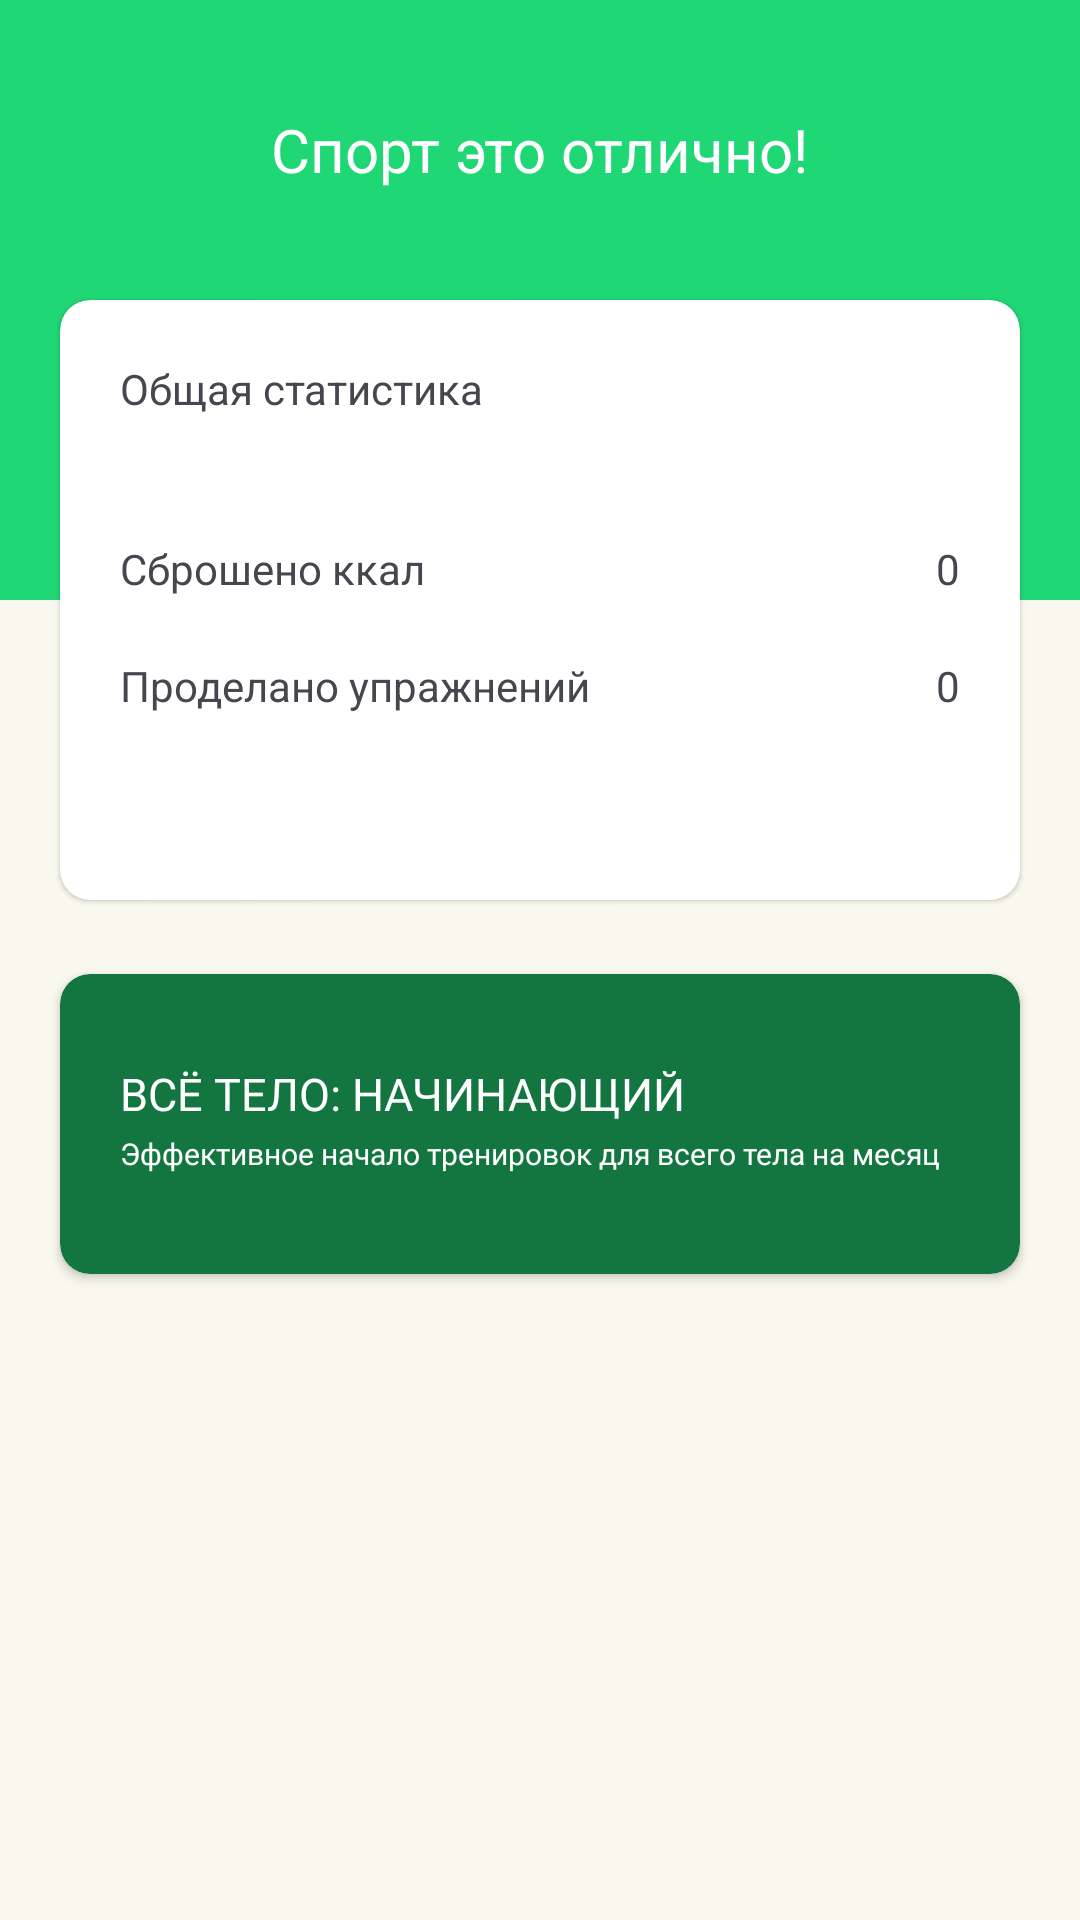

Reconstruct the res/layout file that produces this screen, plus the resources it refers to.
<!-- AndroidManifest.xml: application theme HealthInJoyMain -->
<!-- res/layout/fragment_physical_training.xml -->
<?xml version="1.0" encoding="utf-8"?>
<androidx.constraintlayout.widget.ConstraintLayout xmlns:android="http://schemas.android.com/apk/res/android"
    xmlns:tools="http://schemas.android.com/tools"
    android:layout_width="match_parent"
    android:layout_height="match_parent"
    xmlns:app="http://schemas.android.com/apk/res-auto"
    tools:context=".main.train.physical.ui.PhysicalTrainingFragment"
    android:background="@color/background">

    <com.google.android.material.card.MaterialCardView
        android:layout_width="match_parent"
        android:layout_height="200dp"
        style="@style/Widget.Material3.CardView.Filled"
        app:cardBackgroundColor="@color/green"
        app:layout_constraintTop_toTopOf="parent"
        app:cardCornerRadius="0dp">

        <com.google.android.material.textview.MaterialTextView
            android:layout_width="wrap_content"
            android:layout_height="wrap_content"
            android:layout_gravity="center"
            android:layout_marginBottom="50dp"
            android:textSize="20sp"
            android:text="Спорт это отлично!"
            android:textColor="@color/white"/>
    </com.google.android.material.card.MaterialCardView>

    <com.google.android.material.card.MaterialCardView
        android:layout_width="match_parent"
        android:layout_height="200dp"
        app:layout_constraintTop_toTopOf="parent"
        android:layout_marginHorizontal="20dp"
        app:cardCornerRadius="10dp"
        android:layout_marginTop="100dp"
        app:cardBackgroundColor="@color/white"
        >

        <com.google.android.material.textview.MaterialTextView
            android:layout_width="wrap_content"
            android:layout_height="wrap_content"
            android:text="Общая статистика"
            android:layout_marginStart="20dp"
            android:layout_marginTop="20dp"
            />

        <LinearLayout
            android:layout_width="wrap_content"
            android:layout_height="wrap_content"
            android:orientation="vertical"
            android:layout_marginStart="20dp"
            android:layout_marginTop="80dp">

            <com.google.android.material.textview.MaterialTextView
                android:id="@+id/first_event"
                android:layout_width="wrap_content"
                android:layout_height="wrap_content"
                android:text="Сброшено ккал"/>

            <com.google.android.material.textview.MaterialTextView
                android:id="@+id/second_event"
                android:layout_width="wrap_content"
                android:layout_height="wrap_content"
                android:layout_marginTop="20dp"
                android:text="Проделано упражнений"
                />
        </LinearLayout>

        <LinearLayout
            android:layout_width="wrap_content"
            android:layout_height="wrap_content"
            android:orientation="vertical"
            android:layout_marginEnd="20dp"
            android:layout_marginTop="80dp"
            android:layout_gravity="end">

            <com.google.android.material.textview.MaterialTextView
                android:id="@+id/dropped_calories"
                android:layout_width="wrap_content"
                android:layout_height="wrap_content"
                android:text="@string/zero"/>

            <com.google.android.material.textview.MaterialTextView
                android:id="@+id/count_of_workout"
                android:layout_width="wrap_content"
                android:layout_height="wrap_content"
                android:layout_marginTop="20dp"
                android:text="@string/zero"/>

        </LinearLayout>
    </com.google.android.material.card.MaterialCardView>

    <com.google.android.material.textview.MaterialTextView
        android:id="@+id/text"
        android:layout_width="wrap_content"
        android:layout_height="wrap_content"
        app:layout_constraintStart_toStartOf="parent"
        app:layout_constraintBottom_toBottomOf="parent"
        app:layout_constraintTop_toTopOf="parent"
        android:layout_marginStart="20dp"
        android:layout_marginBottom="70dp"
        android:text="Программы тренировок на всё тело"
        android:textStyle="bold" />

    <androidx.cardview.widget.CardView
        android:id="@+id/body_beginner"
        android:layout_width="match_parent"
        android:layout_height="100dp"
        app:cardCornerRadius="10dp"
        android:backgroundTint="@color/dark_green"
        android:layout_marginHorizontal="20dp"
        android:layout_marginTop="30dp"
        app:layout_constraintTop_toBottomOf="@id/text">

        <TextView
            android:layout_width="wrap_content"
            android:layout_height="wrap_content"
            android:text="ВСЁ ТЕЛО: НАЧИНАЮЩИЙ"
            android:layout_gravity="start|center"
            android:layout_marginStart="20dp"
            android:layout_marginBottom="10dp"
            android:textSize="15sp"
            android:textColor="@color/white"
            android:fontFamily="@font/scada_bold"/>

        <TextView
            android:layout_width="wrap_content"
            android:layout_height="wrap_content"
            android:layout_marginTop="10dp"
            android:text="Эффективное начало тренировок для всего тела на месяц"
            android:layout_gravity="start|center"
            android:layout_marginStart="20dp"
            android:textColor="@color/white"
            android:textSize="10sp"
            android:fontFamily="@font/scada_regular"
            tools:ignore="SmallSp" />
    </androidx.cardview.widget.CardView>






































































































</androidx.constraintlayout.widget.ConstraintLayout>
<!-- resources referenced by this layout -->
<resources>
  <color name="background">#F8F8EE</color>
  <color name="dark_green">#137641</color>
  <color name="green">#1FD775</color>
  <color name="white">#FFFFFFFF</color>
  <string name="zero">0</string>
  <style name="HealthInJoyMain" parent="Theme.Material3.DayNight.NoActionBar">
          <item name="cardElevation">5dp</item>
          <item name="materialCardViewStyle">@style/Widget.Material3.CardView.Elevated</item>
          <item name="strokeWidth">0dp</item>
          <item name="android:statusBarColor">@color/green</item>
          <item name="buttonStyle">@style/Widget.Material3.Button.TonalButton</item>
          <item name="android:windowBackground">@color/background</item>
      </style>
</resources>
